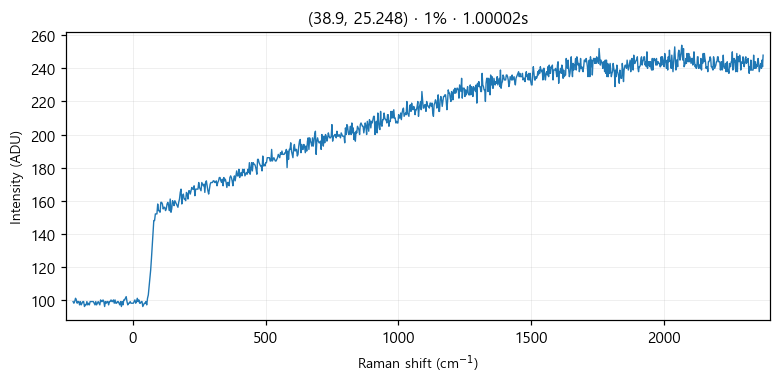

Source data for this figure (header and first rows):
# laser_power_pct, 1
# exposure_time, 1
# laser_nm, 532
# mode, single
pixel_index, raman_shift_cm-1, wavelength_nm, intensity
0, -224.9, 525.7, 99.0
1, -221.8, 525.8, 98.0
2, -218.8, 525.9, 99.0
3, -215.7, 526, 101.0
4, -212.6, 526.1, 100.0
5, -209.6, 526.2, 98.0
6, -206.5, 526.2, 99.0
7, -203.5, 526.3, 99.0
8, -200.4, 526.4, 97.0
9, -197.3, 526.5, 99.0
10, -194.3, 526.6, 97.0
11, -191.2, 526.7, 98.0
12, -188.2, 526.7, 99.0
13, -185.1, 526.8, 99.0
14, -182.1, 526.9, 96.0
15, -179, 527, 97.0
16, -176, 527.1, 97.0
17, -172.9, 527.2, 99.0
18, -169.9, 527.3, 97.0
19, -166.8, 527.3, 98.0
20, -163.8, 527.4, 97.0
21, -160.7, 527.5, 99.0
22, -157.7, 527.6, 99.0
23, -154.7, 527.7, 99.0
24, -151.6, 527.8, 99.0
25, -148.6, 527.8, 99.0
26, -145.5, 527.9, 98.0
27, -142.5, 528, 97.0
28, -139.5, 528.1, 99.0
29, -136.4, 528.2, 97.0
30, -133.4, 528.3, 98.0
31, -130.4, 528.4, 99.0
32, -127.3, 528.4, 98.0
33, -124.3, 528.5, 97.0
34, -121.3, 528.6, 100.0
35, -118.2, 528.7, 99.0
36, -115.2, 528.8, 99.0
37, -112.2, 528.9, 100.0
38, -109.2, 528.9, 99.0
39, -106.2, 529, 96.0
40, -103.1, 529.1, 99.0
41, -100.1, 529.2, 98.0
42, -97.09, 529.3, 99.0
43, -94.08, 529.4, 99.0
44, -91.06, 529.5, 97.0
45, -88.05, 529.5, 99.0
46, -85.03, 529.6, 99.0
47, -82.02, 529.7, 100.0
48, -79.01, 529.8, 99.0
49, -76, 529.9, 99.0
50, -72.99, 530, 100.0
51, -69.98, 530, 98.0
52, -66.97, 530.1, 100.0
53, -63.97, 530.2, 98.0
54, -60.96, 530.3, 98.0
55, -57.96, 530.4, 99.0
... 968 more rows
